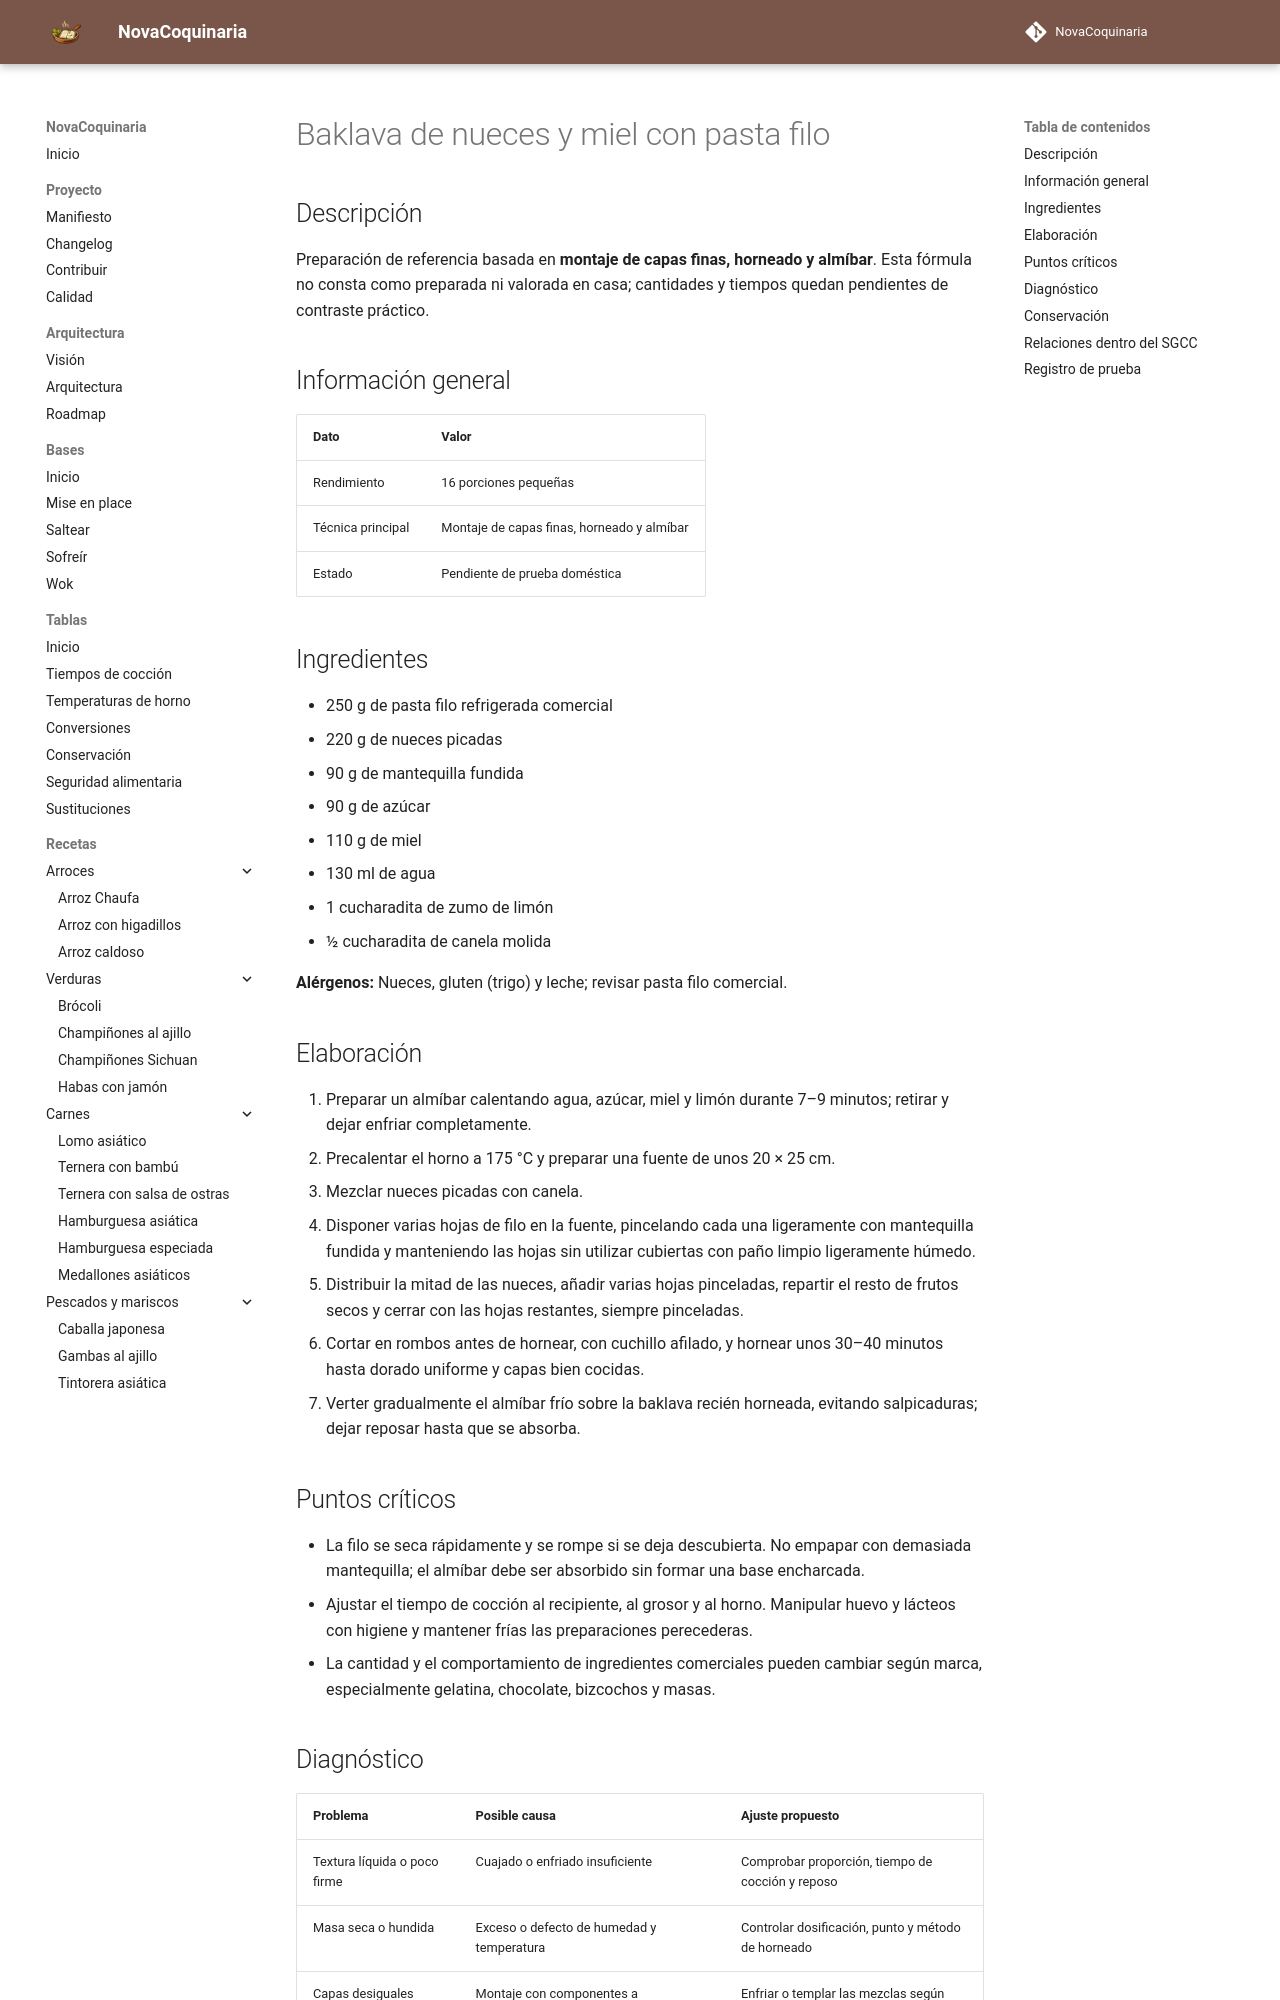

repository: fran-eliot/NovaCoquinaria · page: 08_Postres/baklava_de_nueces_y_miel_con_pasta_filo.html · generator: mkdocs

---
id: REC-413
tipo: receta
titulo: Baklava de nueces y miel con pasta filo
categoria: Postres
estado: borrador
version: 1.0.0
ultima_revision: 2026-11-15
etiquetas:
  - postres
  - receta-propuesta
  - pendiente-de-prueba
---

# Baklava de nueces y miel con pasta filo

## Descripción

Preparación de referencia basada en **montaje de capas finas, horneado y almíbar**. Esta fórmula no consta como preparada ni valorada en casa; cantidades y tiempos quedan pendientes de contraste práctico.

## Información general

| Dato | Valor |
|---|---|
| Rendimiento | 16 porciones pequeñas |
| Técnica principal | Montaje de capas finas, horneado y almíbar |
| Estado | Pendiente de prueba doméstica |

## Ingredientes

- 250 g de pasta filo refrigerada comercial
- 220 g de nueces picadas
- 90 g de mantequilla fundida
- 90 g de azúcar
- 110 g de miel
- 130 ml de agua
- 1 cucharadita de zumo de limón
- ½ cucharadita de canela molida

**Alérgenos:** Nueces, gluten (trigo) y leche; revisar pasta filo comercial.

## Elaboración

1. Preparar un almíbar calentando agua, azúcar, miel y limón durante 7–9 minutos; retirar y dejar enfriar completamente.
2. Precalentar el horno a 175 °C y preparar una fuente de unos 20 × 25 cm.
3. Mezclar nueces picadas con canela.
4. Disponer varias hojas de filo en la fuente, pincelando cada una ligeramente con mantequilla fundida y manteniendo las hojas sin utilizar cubiertas con paño limpio ligeramente húmedo.
5. Distribuir la mitad de las nueces, añadir varias hojas pinceladas, repartir el resto de frutos secos y cerrar con las hojas restantes, siempre pinceladas.
6. Cortar en rombos antes de hornear, con cuchillo afilado, y hornear unos 30–40 minutos hasta dorado uniforme y capas bien cocidas.
7. Verter gradualmente el almíbar frío sobre la baklava recién horneada, evitando salpicaduras; dejar reposar hasta que se absorba.

## Puntos críticos

- La filo se seca rápidamente y se rompe si se deja descubierta. No empapar con demasiada mantequilla; el almíbar debe ser absorbido sin formar una base encharcada.
- Ajustar el tiempo de cocción al recipiente, al grosor y al horno. Manipular huevo y lácteos con higiene y mantener frías las preparaciones perecederas.
- La cantidad y el comportamiento de ingredientes comerciales pueden cambiar según marca, especialmente gelatina, chocolate, bizcochos y masas.
